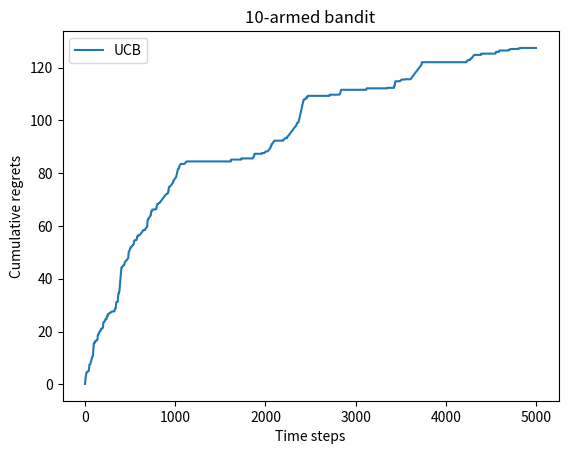

Write Python code to recreate this figure.
import numpy as np
import matplotlib.pyplot as plt




class BernulliBandit:  # 多臂老虎机生成器
    def __init__(self, K):
        self.probabilities = np.random.uniform(
            0, 1, size=K
        )  # 指定区间 [low, high) 内的随机浮点数（注意是左闭右开区间）

        self.best_idx = np.argmax(
            self.probabilities
        )  # argmax（argument of the maximum，最大值的索引）
        self.best_probability = self.probabilities[self.best_idx]

        self.K = K

    def lottery(self, k):  # 抽奖函数
        if k <= self.K:
            if np.random.uniform(0, 1) < self.probabilities[k]:
                return 1
            else:
                return 0


# test = BernulliBandit(19)
# example_once = test.lottery(10)
# print(example_once)
# print(test.best_idx,test.best_probability)


class Solver:
    """多臂老虎机算法基本框架"""

    def __init__(self, bandit: BernulliBandit):
        self.bandit = bandit  # 获得多臂老虎机生成器
        self.counts = np.zeros(self.bandit.K)
        self.regret = 0
        self.actions = []  # 存储每一次的action和regret
        self.regrets = []

    def update_regret(self, k):
        # 计算累积懊悔并保存,k为本次动作选择的拉杆的编号
        self.regret += self.bandit.best_probability - self.bandit.probabilities[k]
        self.regrets.append(self.regret)

    def run_one_step(self):
        raise NotImplementedError

    def run(self, num_steps):
        # 运行一定次数,num_steps为总运行次数
        for _ in range(num_steps):
            k = self.run_one_step()
            self.counts[k] += 1
            self.actions.append(k)
            self.update_regret(k)

def plot_results(solvers: Solver, solver_names):
    """生成累积懊悔随时间变化的图像。输入solvers是一个列表,列表中的每个元素是一种特定的策略。
    而solver_names也是一个列表,存储每个策略的名称"""
    for idx, solver in enumerate(solvers):
        time_list = range(len(solver.regrets))
        plt.plot(time_list, solver.regrets, label=solver_names[idx])
    plt.xlabel("Time steps")
    plt.ylabel("Cumulative regrets")
    plt.title("%d-armed bandit" % solvers[0].bandit.K)
    plt.legend()
    plt.show()

class EpsilonGreedy(Solver):
    def __init__(self, bandit, epsilon=0.5, init_prob=1.0):
        super(EpsilonGreedy, self).__init__(bandit)
        self.epsilon = epsilon
        self.estimates = np.array(
            [init_prob] * self.bandit.K
        )  # 创建一个长度为 K 的 NumPy 数组\所有元素都初始化为 init_prob

    def run_one_step(self):
        if np.random.random() < self.epsilon:
            k = np.random.randint(0, self.bandit.K)
        else:
            k = np.argmax(self.estimates)
        r = self.bandit.lottery(k)
        self.counts[k] += 1
        self.estimates[k] += (r - self.estimates[k]) / self.counts[k]

        return k


class DecayingEpsilonGreedy(Solver):
    """epsilon值随时间衰减的epsilon-贪婪算法,继承Solver类"""

    def __init__(self, bandit, init_prob=1.0):
        super(DecayingEpsilonGreedy, self).__init__(bandit)
        self.estimates = np.array([init_prob] * self.bandit.K)
        self.total_count = 0

    def run_one_step(self):
        self.total_count += 1
        if np.random.random() < 1 / self.total_count:  # epsilon值随时间衰减
            k = np.random.randint(0, self.bandit.K)
        else:
            k = np.argmax(self.estimates)

        r = self.bandit.lottery(k)
        self.estimates[k] += 1.0 / (self.counts[k] + 1) * (r - self.estimates[k])

        return k


K = 10
bandit_10_arm = BernulliBandit(K)
# np.random.seed(1)
# epsilon_greedy_solver = EpsilonGreedy(bandit_10_arm, epsilon=0.01)
# epsilon_greedy_solver.run(5000)
# print('epsilon-贪婪算法的累积懊悔为：', epsilon_greedy_solver.regret)
# plot_results([epsilon_greedy_solver], ["EpsilonGreedy"])


class UCB(Solver):
    def __init__(self, bandit: BernulliBandit, c, init_prob=1.0):
        super().__init__(bandit)
        self.total_count = 0
        self.estimates = np.array([init_prob] * self.bandit.K)
        self.c = c

    def run_one_step(self):
        self.total_count += 1
        ucb = np.sqrt(np.log(self.total_count) / (2 * (self.counts + 1)))
        prb_ = self.estimates + self.c * ucb
        k = np.argmax(prb_)
        r = self.bandit.lottery(k)
        self.estimates[k] += (r - self.estimates[k]) / (self.counts[k] +1)
        return k


# decaying_epsilon_greedy_solver = DecayingEpsilonGreedy(bandit_10_arm)
# decaying_epsilon_greedy_solver.run(5000)
# print("epsilon值衰减的贪婪算法的累积懊悔为：", decaying_epsilon_greedy_solver.regret)
# plot_results([decaying_epsilon_greedy_solver], ["DecayingEpsilonGreedy"])



coef = 1.1  # 控制不确定性比重的系数
UCB_solver = UCB(bandit_10_arm, coef)
UCB_solver.run(5000)
print('上置信界算法的累积懊悔为：', UCB_solver.regret)
plot_results([UCB_solver], ["UCB"])